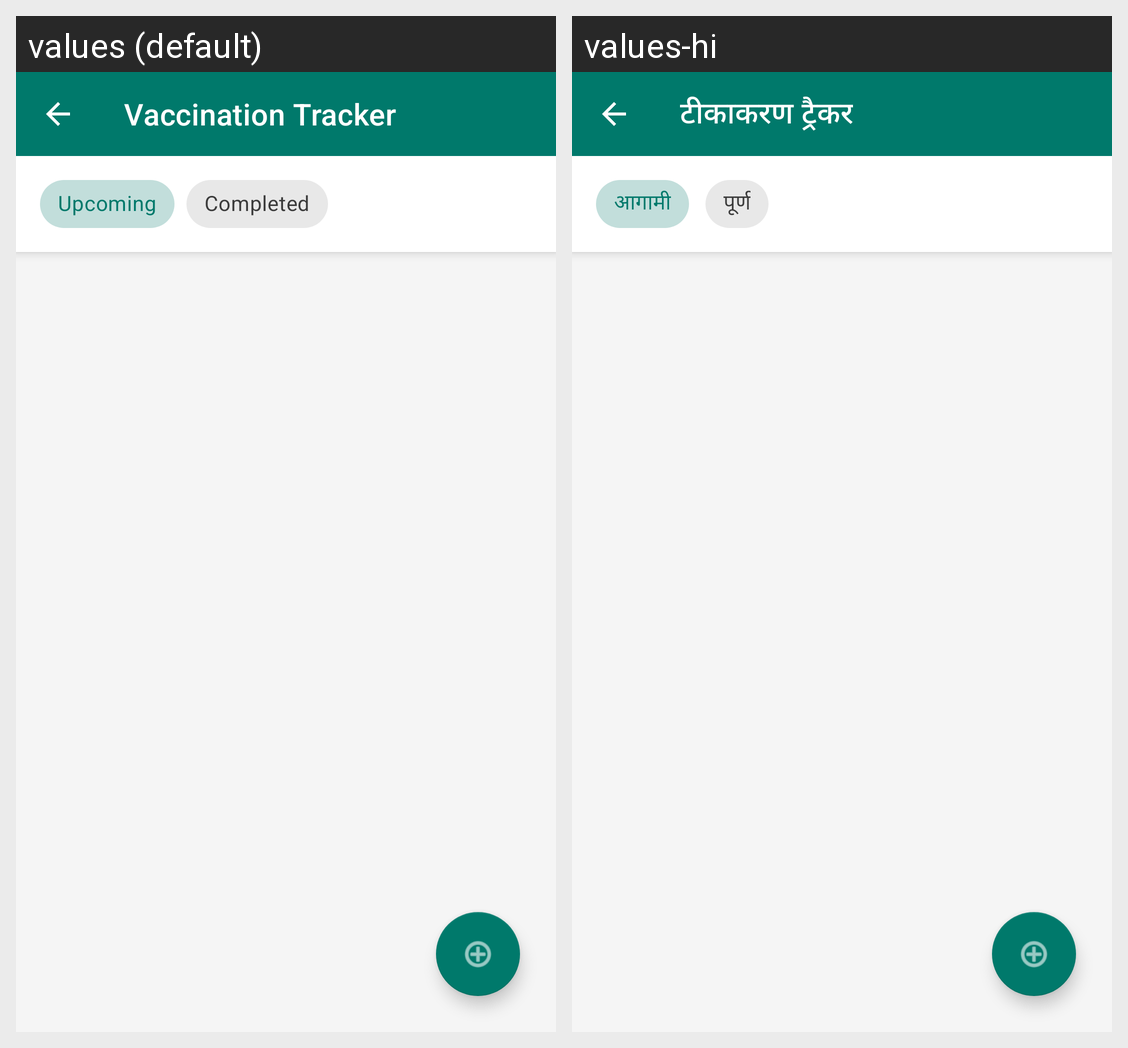

This grid shows one Android layout under two languages. Give, for every string resource on the screen, its name, the default text and each shown locale's text.
Android screen res/layout/activity_vaccination.xml rendered under 2 locales, left to right: values (default), values-hi. Device: Nexus 5 (rendered at 1080×1920; each locale shown at half size, 540×960, under a caption strip naming it); theme Theme.SwasthyaSetu.
Strings drawn on this screen, with the default value and each locale's value (text and hints the layout hard-codes, and strings that could not be matched under every locale, appear in the picture but are not listed):

vaccine_tracker_title
  values: Vaccination Tracker
  values-hi: टीकाकरण ट्रैकर

vaccine_filter_upcoming
  values: Upcoming
  values-hi: आगामी

vaccine_filter_completed
  values: Completed
  values-hi: पूर्ण
